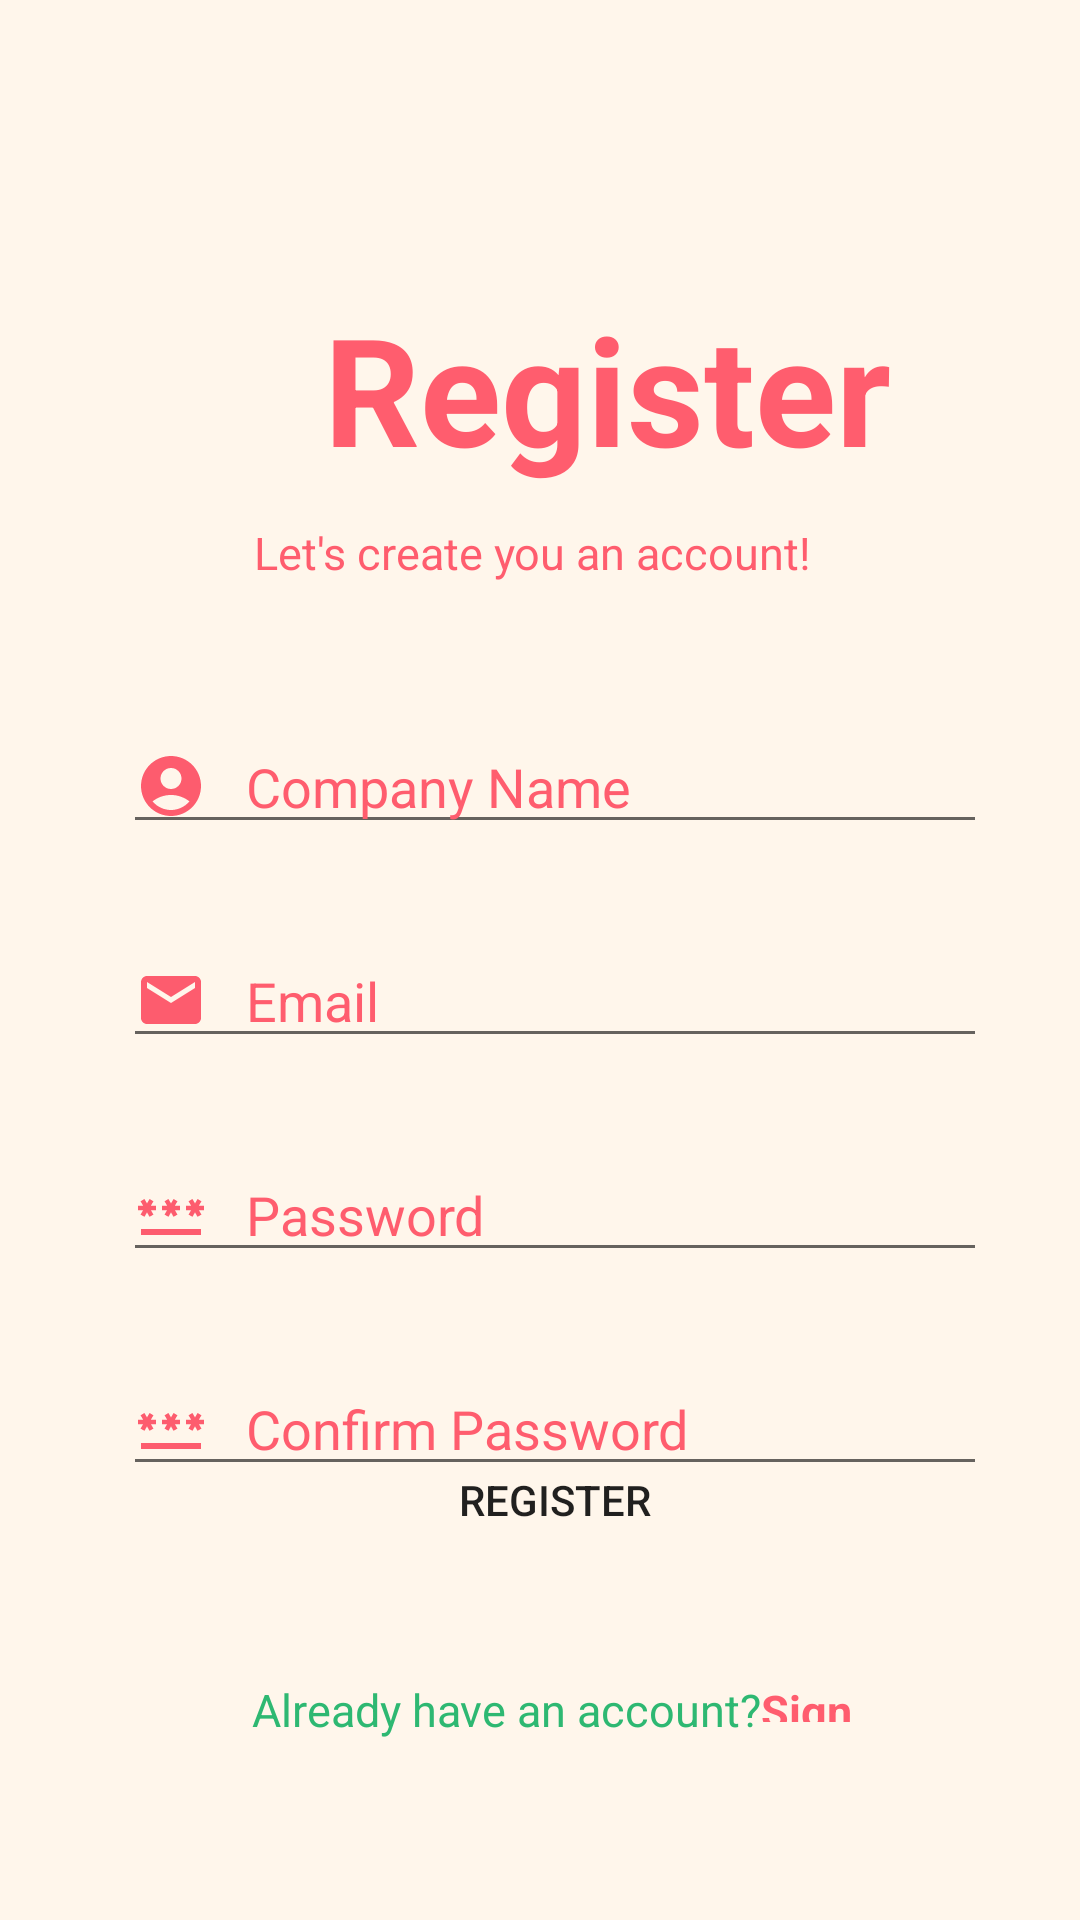

Here is an Android app screen rendered from its layout file. Give the layout XML and the strings, colors and styles it references.
<!-- AndroidManifest.xml: application theme Theme.SurplusV2 -->
<!-- res/layout/activity_supplier_registration.xml -->
<?xml version="1.0" encoding="utf-8"?>
<androidx.constraintlayout.widget.ConstraintLayout xmlns:android="http://schemas.android.com/apk/res/android"
    xmlns:app="http://schemas.android.com/apk/res-auto"
    xmlns:tools="http://schemas.android.com/tools"
    android:layout_width="match_parent"
    android:layout_height="match_parent"
    android:background="#FFF6EB"
    tools:context=".SupplierRegistrationActivity">

    <TextView
        android:id="@+id/textView3"
        android:layout_width="195dp"
        android:layout_height="69dp"
        android:layout_marginStart="108dp"
        android:layout_marginTop="96dp"
        android:layout_marginEnd="108dp"
        android:text="Register"
        android:textColor="#FF5D6E"
        android:textSize="50dp"
        android:textStyle="bold"
        app:layout_constraintEnd_toEndOf="parent"
        app:layout_constraintHorizontal_bias="0.0"
        app:layout_constraintStart_toStartOf="parent"
        app:layout_constraintTop_toTopOf="parent" />

    <TextView
        android:id="@+id/textView4"
        android:layout_width="190dp"
        android:layout_height="22dp"
        android:layout_marginStart="110dp"
        android:layout_marginTop="9dp"
        android:layout_marginEnd="111dp"
        android:text="Let's create you an account!"
        android:textColor="#FF5D6E"
        android:textSize="15dp"
        app:layout_constraintEnd_toEndOf="parent"
        app:layout_constraintStart_toStartOf="parent"
        app:layout_constraintTop_toBottomOf="@+id/textView3" />

    <EditText
        android:id="@+id/editText"
        android:layout_width="0dp"
        android:layout_height="wrap_content"
        android:layout_marginStart="41dp"
        android:layout_marginTop="44dp"
        android:layout_marginEnd="41dp"
        android:drawableLeft="@drawable/baseline_account_circle_24"
        android:drawablePadding="13dp"
        android:hint="Company Name"
        android:textColorHint="#FF5D6E"
        app:layout_constraintEnd_toEndOf="parent"
        app:layout_constraintHorizontal_bias="0.0"
        app:layout_constraintStart_toStartOf="parent"
        app:layout_constraintTop_toBottomOf="@+id/textView4"
        app:layout_constraintWidth_percent="0.8" />

    <EditText
        android:inputType="textEmailAddress"
        android:id="@+id/editText3"
        android:layout_width="0dp"
        android:layout_height="wrap_content"
        android:layout_marginStart="41dp"
        android:layout_marginTop="30dp"
        android:layout_marginEnd="41dp"
        android:drawableLeft="@drawable/baseline_email_24"
        android:drawablePadding="13dp"
        android:hint="Email"
        android:textColorHint="#FF5D6E"
        app:layout_constraintEnd_toEndOf="parent"
        app:layout_constraintHorizontal_bias="0.0"
        app:layout_constraintStart_toStartOf="parent"
        app:layout_constraintTop_toBottomOf="@+id/editText"
        app:layout_constraintWidth_percent="0.8" />

    <EditText
        android:inputType="textPassword"
        android:id="@+id/editText2"
        android:layout_width="0dp"
        android:layout_height="wrap_content"
        android:layout_marginStart="41dp"
        android:layout_marginTop="30dp"
        android:layout_marginEnd="41dp"
        android:drawableLeft="@drawable/baseline_password_24"
        android:drawablePadding="13dp"
        android:hint="Password"
        android:textColorHint="#FF5D6E"
        app:layout_constraintEnd_toEndOf="parent"
        app:layout_constraintHorizontal_bias="0.0"
        app:layout_constraintStart_toStartOf="parent"
        app:layout_constraintTop_toBottomOf="@+id/editText3"
        app:layout_constraintWidth_percent="0.8" />

    <EditText
        android:inputType="textPassword"
        android:id="@+id/editText4"
        android:layout_width="0dp"
        android:layout_height="wrap_content"
        android:layout_marginStart="41dp"
        android:layout_marginTop="30dp"
        android:layout_marginEnd="41dp"
        android:drawableLeft="@drawable/baseline_password_24"
        android:drawablePadding="13dp"
        android:hint="Confirm Password"
        android:textColorHint="#FF5D6E"
        app:layout_constraintEnd_toEndOf="parent"
        app:layout_constraintHorizontal_bias="0.0"
        app:layout_constraintStart_toStartOf="parent"
        app:layout_constraintTop_toBottomOf="@+id/editText2"
        app:layout_constraintWidth_percent="0.8" />

    <Button
        android:id="@+id/buttonReg"
        android:layout_width="0dp"
        android:layout_height="wrap_content"
        android:layout_marginStart="41dp"
        android:layout_marginEnd="41dp"
        android:layout_marginBottom="116dp"
        android:background="@drawable/btn_bg_design"
        android:onClick="supplierMainActivity"
        android:padding="14dp"
        android:text="Register"
        app:layout_constraintBottom_toBottomOf="parent"
        app:layout_constraintEnd_toEndOf="parent"
        app:layout_constraintHorizontal_bias="0.0"
        app:layout_constraintStart_toStartOf="parent"
        app:layout_constraintWidth_percent="0.8"

        />

    <TextView
        android:id="@+id/textView5"
        android:layout_width="wrap_content"
        android:layout_height="wrap_content"
        android:layout_marginStart="84dp"
        android:layout_marginBottom="60dp"
        android:text="Already have an account?"
        android:textColor="#2EB872"
        android:textSize="15dp"
        app:layout_constraintBottom_toBottomOf="parent"
        app:layout_constraintStart_toStartOf="parent" />

    <TextView
        android:layout_width="39dp"
        android:layout_height="14dp"
        android:layout_marginTop="36dp"
        android:onClick="login"
        android:text="Sign in"
        android:textColor="#FF5D6E"
        android:textSize="15dp"
        android:textStyle="bold"
        app:layout_constraintStart_toEndOf="@+id/textView5"
        app:layout_constraintTop_toBottomOf="@+id/buttonReg" />

</androidx.constraintlayout.widget.ConstraintLayout>
<!-- resources referenced by this layout -->
<resources>
  <!-- drawable baseline_account_circle_24 (drawable) -->
  <vector android:height="24dp" android:tint="#FD5C6E"
      android:viewportHeight="24" android:viewportWidth="24"
      android:width="24dp" xmlns:android="http://schemas.android.com/apk/res/android">
      <path android:fillColor="@android:color/white" android:pathData="M12,2C6.48,2 2,6.48 2,12s4.48,10 10,10s10,-4.48 10,-10S17.52,2 12,2zM12,6c1.93,0 3.5,1.57 3.5,3.5S13.93,13 12,13s-3.5,-1.57 -3.5,-3.5S10.07,6 12,6zM12,20c-2.03,0 -4.43,-0.82 -6.14,-2.88C7.55,15.8 9.68,15 12,15s4.45,0.8 6.14,2.12C16.43,19.18 14.03,20 12,20z"/>
  </vector>
  <!-- drawable baseline_email_24 (drawable) -->
  <vector android:height="24dp" android:tint="#FD5C6E"
      android:viewportHeight="24" android:viewportWidth="24"
      android:width="24dp" xmlns:android="http://schemas.android.com/apk/res/android">
      <path android:fillColor="@android:color/white" android:pathData="M20,4L4,4c-1.1,0 -1.99,0.9 -1.99,2L2,18c0,1.1 0.9,2 2,2h16c1.1,0 2,-0.9 2,-2L22,6c0,-1.1 -0.9,-2 -2,-2zM20,8l-8,5 -8,-5L4,6l8,5 8,-5v2z"/>
  </vector>
  <!-- drawable baseline_password_24 (drawable) -->
  <vector android:height="24dp" android:tint="#FD5C6E"
      android:viewportHeight="24" android:viewportWidth="24"
      android:width="24dp" xmlns:android="http://schemas.android.com/apk/res/android">
      <path android:fillColor="@android:color/white" android:pathData="M2,17h20v2H2V17zM3.15,12.95L4,11.47l0.85,1.48l1.3,-0.75L5.3,10.72H7v-1.5H5.3l0.85,-1.47L4.85,7L4,8.47L3.15,7l-1.3,0.75L2.7,9.22H1v1.5h1.7L1.85,12.2L3.15,12.95zM9.85,12.2l1.3,0.75L12,11.47l0.85,1.48l1.3,-0.75l-0.85,-1.48H15v-1.5h-1.7l0.85,-1.47L12.85,7L12,8.47L11.15,7l-1.3,0.75l0.85,1.47H9v1.5h1.7L9.85,12.2zM23,9.22h-1.7l0.85,-1.47L20.85,7L20,8.47L19.15,7l-1.3,0.75l0.85,1.47H17v1.5h1.7l-0.85,1.48l1.3,0.75L20,11.47l0.85,1.48l1.3,-0.75l-0.85,-1.48H23V9.22z"/>
  </vector>
  <style name="Theme.SurplusV2" parent="Theme.MaterialComponents.DayNight.NoActionBar">
          
          <item name="colorPrimary">@color/evergreen</item>
          <item name="colorPrimaryVariant">@color/lime</item>
          <item name="colorOnPrimary">@color/white</item>
          
          <item name="colorSecondary">@color/rose</item>
          <item name="colorSecondaryVariant">@color/rose</item>
          <item name="colorOnSecondary">@color/black</item>
          
          <item name="android:statusBarColor">?attr/colorPrimaryVariant</item>
          
      </style>
  <color name="evergreen">#2EB872</color>
  <color name="lime">#88F29E</color>
  <color name="white">#FFFFFFFF</color>
  <color name="rose">#FF5D6E</color>
  <color name="black">#FF000000</color>
</resources>
